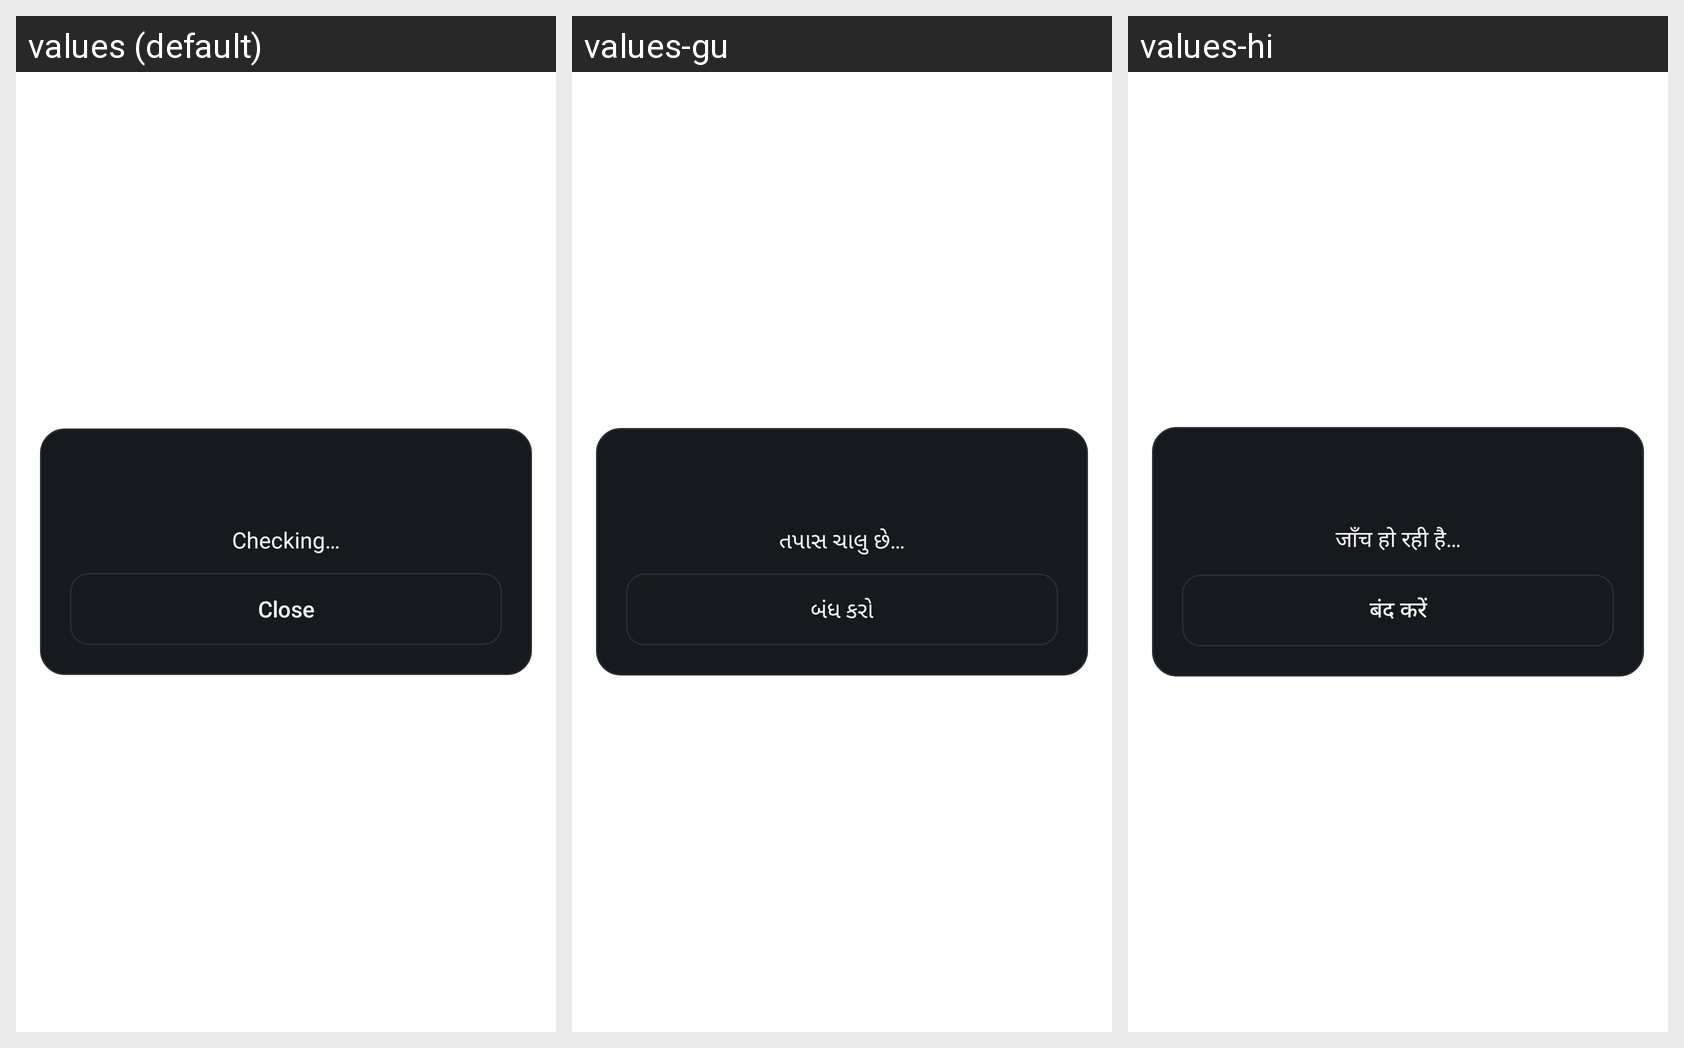

Here is an Android app screen in its default locale and in the app's own translations. Write out the translated-string differences for the strings that appear on this screen.
Android screen res/layout/activity_check.xml rendered under 3 locales, left to right: values (default), values-gu, values-hi. Device: Nexus 5 (rendered at 1080×1920; each locale shown at half size, 540×960, under a caption strip naming it); theme Theme.Jaal.Translucent.
Strings drawn on this screen, with the default value and each locale's value (text and hints the layout hard-codes, and strings that could not be matched under every locale, appear in the picture but are not listed):

checking
  values: Checking…
  values-gu: તપાસ ચાલુ છે…
  values-hi: जाँच हो रही है…

close
  values: Close
  values-gu: બંધ કરો
  values-hi: बंद करें
